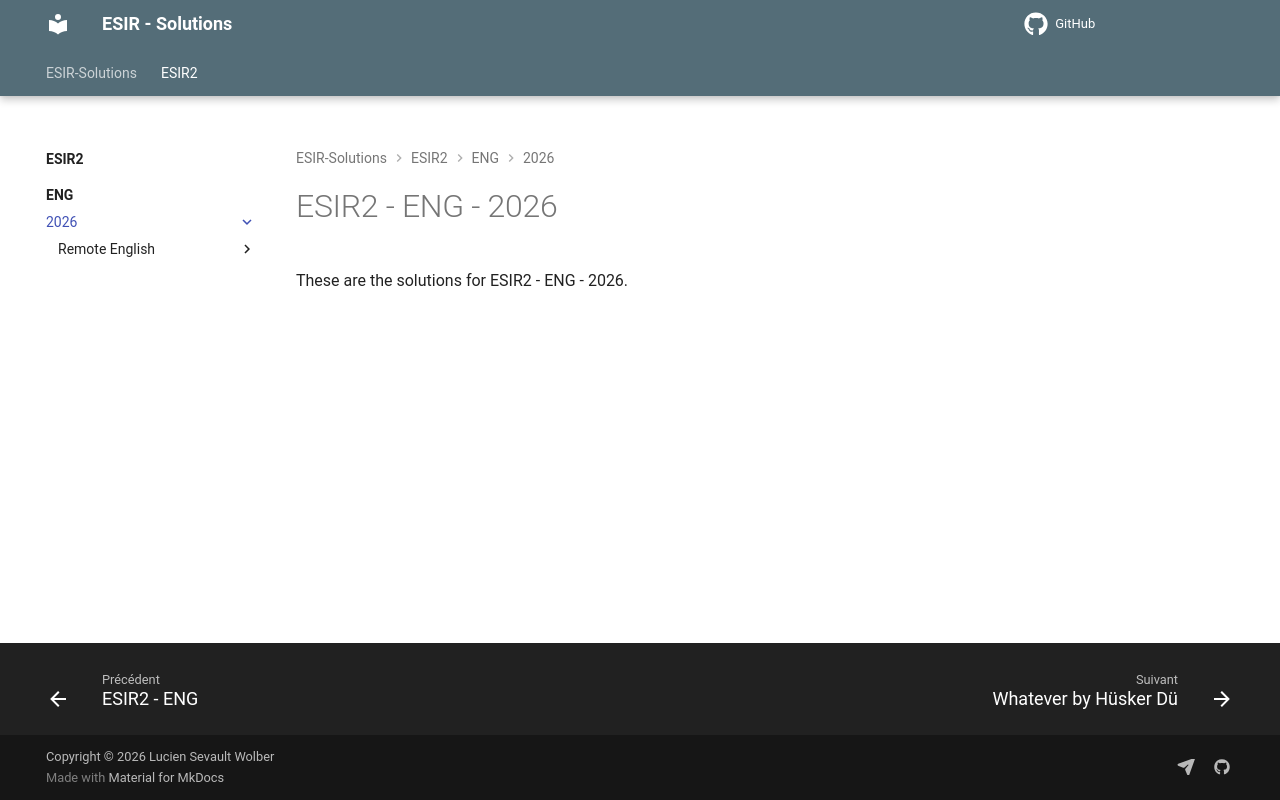

repository: lethargii/ESIR-Solutions · page: ESIR2/ENG/2026/index.html · generator: mkdocs

# ESIR2 - ENG - 2026

These are the solutions for ESIR2 - ENG - 2026.
